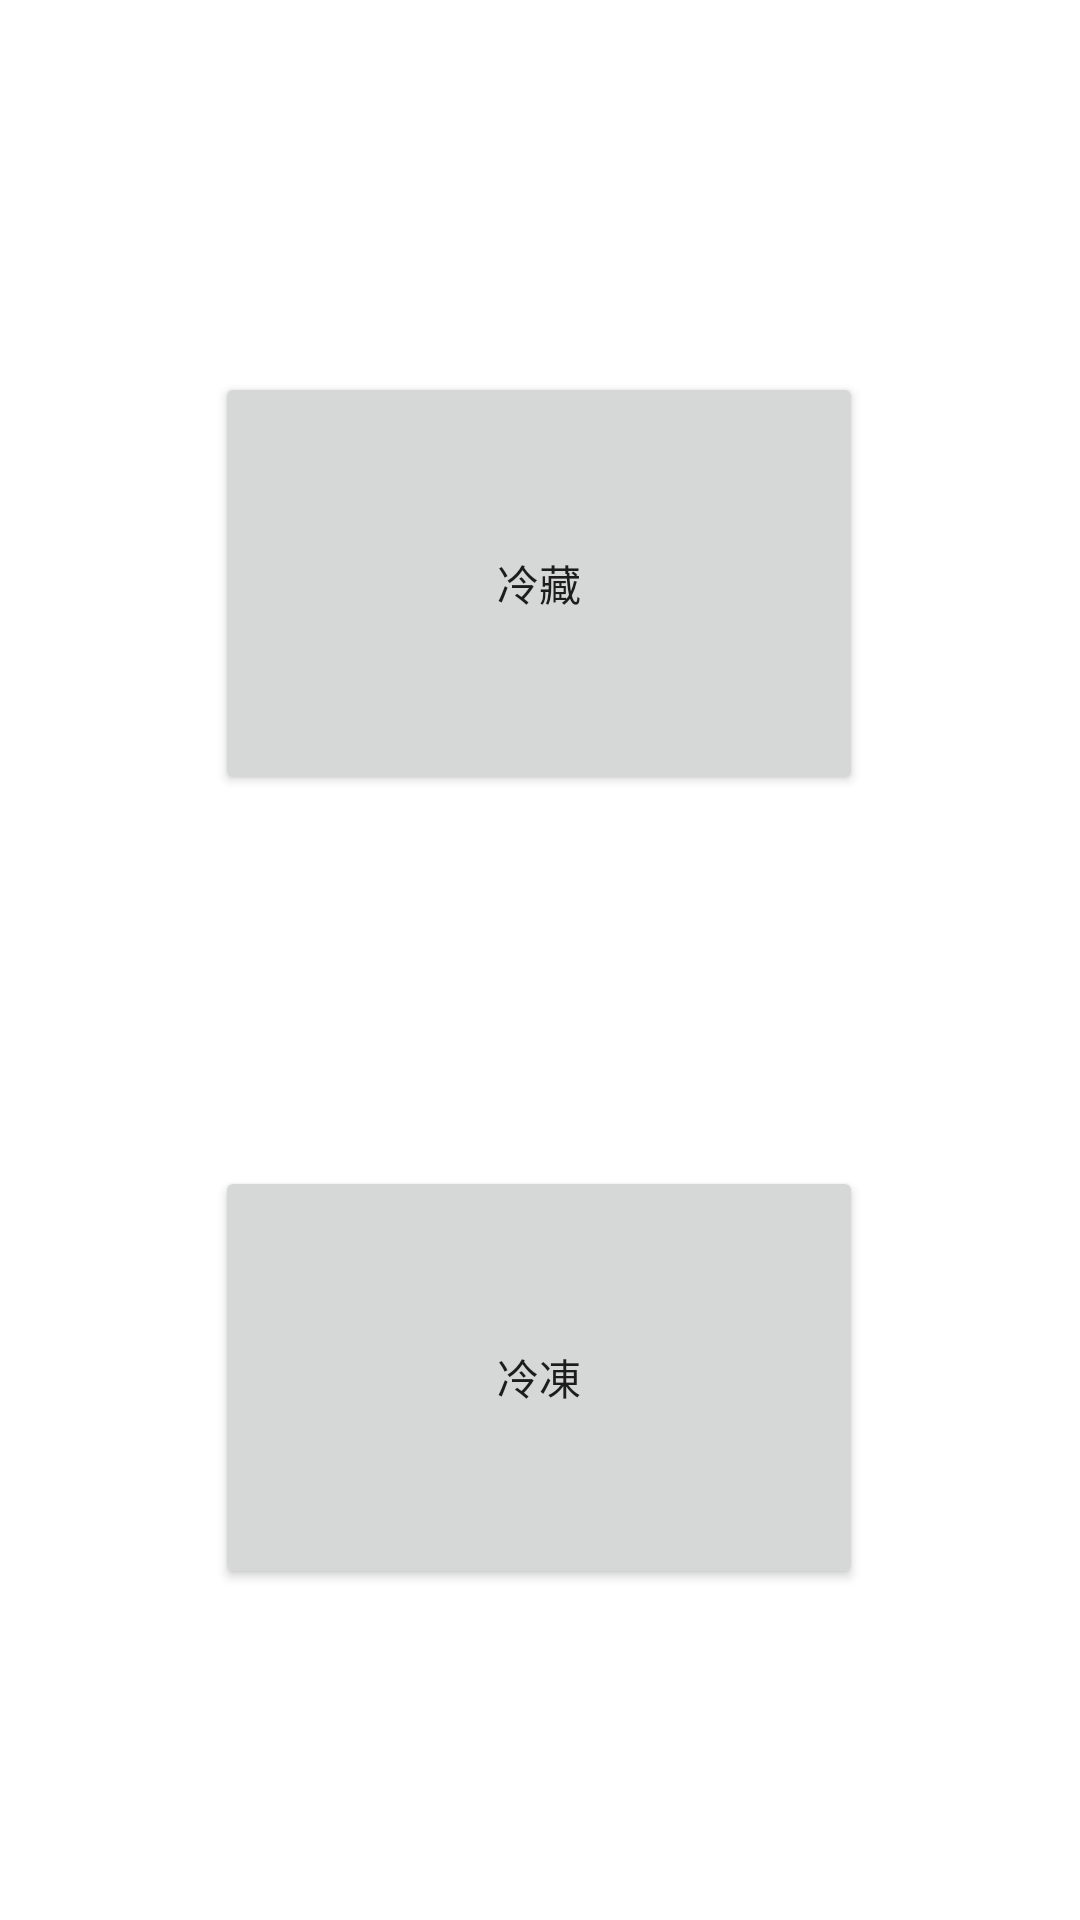

Write the Android layout XML for this screen, with the resource values it uses.
<!-- AndroidManifest.xml: application theme Theme.Refrigerator_management -->
<!-- res/layout/activity_homepage.xml -->
<?xml version="1.0" encoding="utf-8"?>
<androidx.constraintlayout.widget.ConstraintLayout xmlns:android="http://schemas.android.com/apk/res/android"
    xmlns:app="http://schemas.android.com/apk/res-auto"
    xmlns:tools="http://schemas.android.com/tools"
    android:layout_width="match_parent"
    android:layout_height="match_parent"
    tools:context=".homepage">

    <Button
        android:id="@+id/btn_fridge"
        android:layout_width="216dp"
        android:layout_height="141dp"
        android:layout_marginTop="108dp"
        android:text="冷藏"
        app:layout_constraintEnd_toEndOf="parent"
        app:layout_constraintHorizontal_bias="0.497"
        app:layout_constraintStart_toStartOf="parent"
        app:layout_constraintTop_toTopOf="@+id/guideline12" />

    <Button
        android:id="@+id/btn_freeze"
        android:layout_width="216dp"
        android:layout_height="141dp"
        android:layout_marginTop="169dp"
        android:layout_marginBottom="140dp"
        android:text="冷凍"
        app:layout_constraintBottom_toTopOf="@+id/guideline13"
        app:layout_constraintEnd_toEndOf="parent"
        app:layout_constraintHorizontal_bias="0.497"
        app:layout_constraintStart_toStartOf="parent"
        app:layout_constraintTop_toBottomOf="@+id/btn_fridge" />

    <androidx.constraintlayout.widget.Guideline
        android:id="@+id/guideline10"
        android:layout_width="wrap_content"
        android:layout_height="wrap_content"
        android:orientation="vertical"
        app:layout_constraintGuide_begin="16dp" />

    <androidx.constraintlayout.widget.Guideline
        android:id="@+id/guideline11"
        android:layout_width="wrap_content"
        android:layout_height="wrap_content"
        android:orientation="vertical"
        app:layout_constraintGuide_end="16dp" />

    <androidx.constraintlayout.widget.Guideline
        android:id="@+id/guideline12"
        android:layout_width="wrap_content"
        android:layout_height="wrap_content"
        android:orientation="horizontal"
        app:layout_constraintGuide_begin="16dp" />

    <androidx.constraintlayout.widget.Guideline
        android:id="@+id/guideline13"
        android:layout_width="wrap_content"
        android:layout_height="wrap_content"
        android:orientation="horizontal"
        app:layout_constraintGuide_end="16dp" />
</androidx.constraintlayout.widget.ConstraintLayout>
<!-- resources referenced by this layout -->
<resources>
  <style name="Theme.Refrigerator_management" parent="Theme.MaterialComponents.DayNight.DarkActionBar">
          
          <item name="colorPrimary">@color/blue_700</item>
          <item name="colorPrimaryVariant">@color/purple_700</item>
          <item name="colorOnPrimary">@color/white</item>
          
          <item name="colorSecondary">@color/teal_200</item>
          <item name="colorSecondaryVariant">@color/teal_700</item>
          <item name="colorOnSecondary">@color/black</item>
          
          <item name="android:statusBarColor" tools:targetApi="l">?attr/colorPrimaryVariant</item>
          
      </style>
  <color name="blue_700">#66B3FF</color>
  <color name="purple_700">#FF3700B3</color>
  <color name="white">#FFFFFFFF</color>
  <color name="teal_200">#FF03DAC5</color>
  <color name="teal_700">#FF018786</color>
  <color name="black">#FF000000</color>
</resources>
